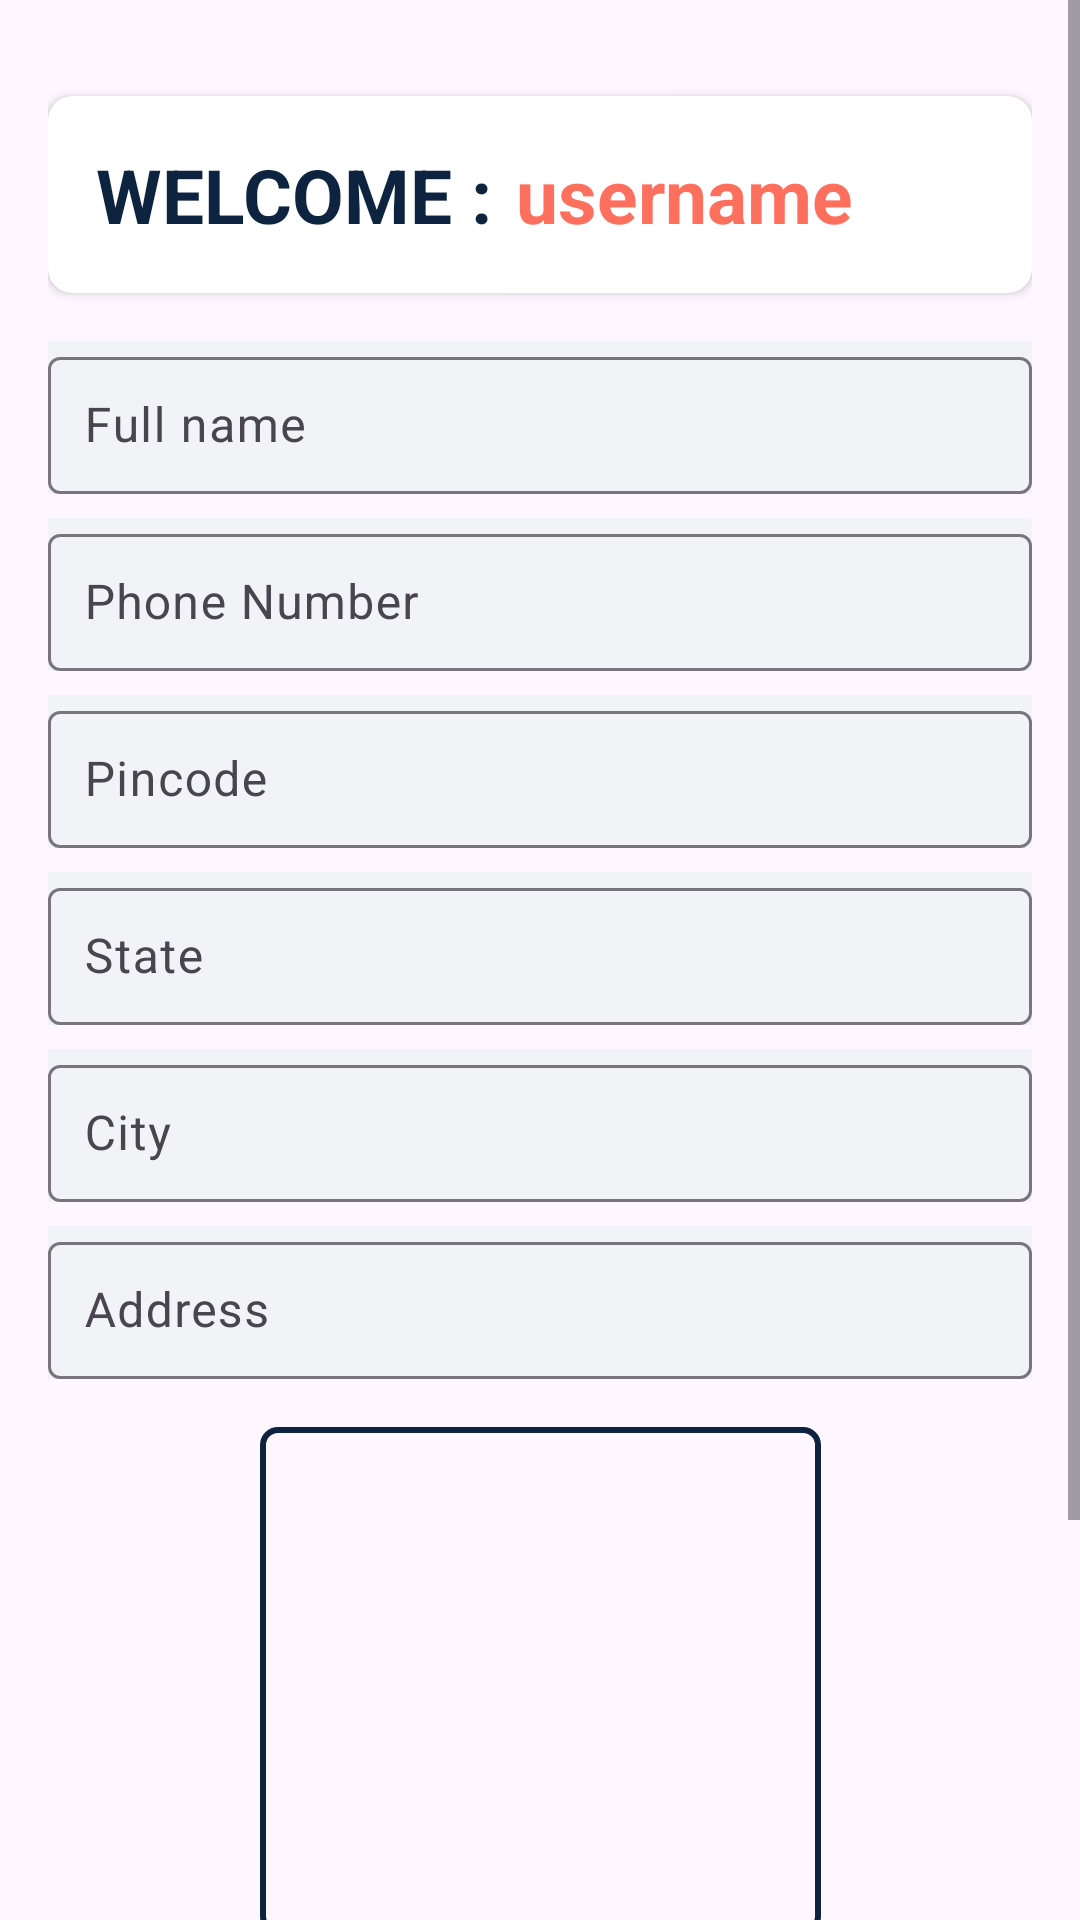

Reconstruct the res/layout file that produces this screen, plus the resources it refers to.
<!-- AndroidManifest.xml: application theme Theme.Gdscproject -->
<!-- res/layout/activity_homepage.xml -->
<?xml version="1.0" encoding="utf-8"?>
<ScrollView xmlns:android="http://schemas.android.com/apk/res/android"
    xmlns:app="http://schemas.android.com/apk/res-auto"
    xmlns:tools="http://schemas.android.com/tools"
    android:layout_width="match_parent"
    android:layout_height="match_parent"
    tools:context=".homepage">

    <androidx.constraintlayout.widget.ConstraintLayout
        android:layout_width="match_parent"
        android:layout_height="wrap_content"
        android:padding="16dp">

        
        <androidx.cardview.widget.CardView
            android:id="@+id/welcomeCardView"
            android:layout_width="0dp"
            android:layout_height="wrap_content"
            android:layout_marginTop="16dp"
            android:background="@drawable/card_background"
            app:cardCornerRadius="8dp"
            app:layout_constraintEnd_toEndOf="parent"
            app:layout_constraintStart_toStartOf="parent"
            app:layout_constraintTop_toTopOf="parent">

            <LinearLayout
                android:layout_width="match_parent"
                android:layout_height="wrap_content"
                android:orientation="horizontal"
                android:padding="16dp">

                <TextView
                    android:id="@+id/textView2"
                    android:layout_width="wrap_content"
                    android:layout_height="wrap_content"
                    android:text="WELCOME :"
                    android:textColor="@color/black"
                    android:textSize="25sp"
                    android:textStyle="bold" />

                <TextView
                    android:id="@+id/userretrive"
                    android:layout_width="wrap_content"
                    android:layout_height="wrap_content"
                    android:layout_marginStart="8dp"
                    android:text="username"
                    android:textColor="@color/peach"
                    android:textSize="25sp"
                    android:textStyle="bold" />

            </LinearLayout>
        </androidx.cardview.widget.CardView>

        
        <com.google.android.material.textfield.TextInputLayout
            android:id="@+id/fullnameLayout"
            android:layout_width="0dp"
            android:layout_height="wrap_content"
            android:layout_marginTop="16dp"
            android:background="@color/edit_text_bg"
            app:layout_constraintEnd_toEndOf="parent"
            app:layout_constraintStart_toStartOf="parent"
            app:layout_constraintTop_toBottomOf="@+id/welcomeCardView">

            <com.google.android.material.textfield.TextInputEditText
                android:id="@+id/fullname"
                android:layout_width="match_parent"
                android:layout_height="wrap_content"
                android:hint="Full name"
                android:inputType="text"
                android:padding="12dp" />

        </com.google.android.material.textfield.TextInputLayout>

        
        <com.google.android.material.textfield.TextInputLayout
            android:id="@+id/phnumberLayout"
            android:layout_width="0dp"
            android:layout_height="wrap_content"
            android:layout_marginTop="8dp"
            android:background="@color/edit_text_bg"
            app:layout_constraintEnd_toEndOf="@+id/fullnameLayout"
            app:layout_constraintStart_toStartOf="@+id/fullnameLayout"
            app:layout_constraintTop_toBottomOf="@+id/fullnameLayout">

            <com.google.android.material.textfield.TextInputEditText
                android:id="@+id/phnumber"
                android:layout_width="match_parent"
                android:layout_height="wrap_content"
                android:hint="Phone Number"
                android:inputType="phone"
                android:padding="12dp" />

        </com.google.android.material.textfield.TextInputLayout>

        
        <com.google.android.material.textfield.TextInputLayout
            android:id="@+id/pincodeLayout"
            android:layout_width="0dp"
            android:layout_height="wrap_content"
            android:layout_marginTop="8dp"
            android:background="@color/edit_text_bg"
            app:layout_constraintEnd_toEndOf="@+id/phnumberLayout"
            app:layout_constraintStart_toStartOf="@+id/phnumberLayout"
            app:layout_constraintTop_toBottomOf="@+id/phnumberLayout">

            <com.google.android.material.textfield.TextInputEditText
                android:id="@+id/pincode"
                android:layout_width="match_parent"
                android:layout_height="wrap_content"
                android:hint="Pincode"
                android:inputType="number"
                android:padding="12dp" />

        </com.google.android.material.textfield.TextInputLayout>

        
        <com.google.android.material.textfield.TextInputLayout
            android:id="@+id/stateLayout"
            android:layout_width="0dp"
            android:layout_height="wrap_content"
            android:layout_marginTop="8dp"
            android:background="@color/edit_text_bg"
            app:layout_constraintEnd_toEndOf="@+id/pincodeLayout"
            app:layout_constraintStart_toStartOf="@+id/pincodeLayout"
            app:layout_constraintTop_toBottomOf="@+id/pincodeLayout">

            <com.google.android.material.textfield.TextInputEditText
                android:id="@+id/state"
                android:layout_width="match_parent"
                android:layout_height="wrap_content"
                android:hint="State"
                android:inputType="text"
                android:padding="12dp" />

        </com.google.android.material.textfield.TextInputLayout>

        
        <com.google.android.material.textfield.TextInputLayout
            android:id="@+id/cityLayout"
            android:layout_width="0dp"
            android:layout_height="wrap_content"
            android:layout_marginTop="8dp"
            android:background="@color/edit_text_bg"
            app:layout_constraintEnd_toEndOf="@+id/stateLayout"
            app:layout_constraintStart_toStartOf="@+id/stateLayout"
            app:layout_constraintTop_toBottomOf="@+id/stateLayout">

            <com.google.android.material.textfield.TextInputEditText
                android:id="@+id/city"
                android:layout_width="match_parent"
                android:layout_height="wrap_content"
                android:hint="City"
                android:inputType="text"
                android:padding="12dp" />

        </com.google.android.material.textfield.TextInputLayout>

        
        <com.google.android.material.textfield.TextInputLayout
            android:id="@+id/addressLayout"
            android:layout_width="0dp"
            android:layout_height="wrap_content"
            android:layout_marginTop="8dp"
            android:background="@color/edit_text_bg"
            app:layout_constraintEnd_toEndOf="@+id/cityLayout"
            app:layout_constraintStart_toStartOf="@+id/cityLayout"
            app:layout_constraintTop_toBottomOf="@+id/cityLayout">

            <com.google.android.material.textfield.TextInputEditText
                android:id="@+id/address"
                android:layout_width="match_parent"
                android:layout_height="wrap_content"
                android:hint="Address"
                android:inputType="text"
                android:padding="12dp" />

        </com.google.android.material.textfield.TextInputLayout>

        
        <ImageView
            android:id="@+id/upload"
            android:layout_width="187dp"
            android:layout_height="169dp"
            android:layout_marginTop="16dp"
            app:layout_constraintEnd_toEndOf="@+id/addressLayout"
            app:layout_constraintStart_toStartOf="@+id/addressLayout"
            app:layout_constraintTop_toBottomOf="@+id/addressLayout"
            android:src="@drawable/img"
            android:background="@drawable/background"
            android:contentDescription="Upload image" />

        
        <com.google.android.material.button.MaterialButton
            android:id="@+id/adddata"
            android:layout_width="0dp"
            android:layout_height="58dp"
            android:layout_marginTop="16dp"
            android:backgroundTint="@color/peach"
            android:text="ADD DATA"
            app:layout_constraintEnd_toEndOf="@+id/upload"
            app:layout_constraintHorizontal_bias="0.5"
            app:layout_constraintStart_toStartOf="@+id/upload"
            app:layout_constraintTop_toBottomOf="@+id/upload" />

        
        <com.google.android.material.button.MaterialButton
            android:id="@+id/adminbtn"
            android:layout_width="0dp"
            android:layout_height="58dp"
            android:layout_marginTop="16dp"
            android:backgroundTint="@color/peach"
            android:text="VIEW"
            app:layout_constraintEnd_toEndOf="@+id/adddata"
            app:layout_constraintStart_toStartOf="@+id/adddata"
            app:layout_constraintTop_toBottomOf="@+id/adddata" />

    </androidx.constraintlayout.widget.ConstraintLayout>

</ScrollView>
<!-- resources referenced by this layout -->
<resources>
  <color name="black">#0D233F</color>
  <color name="edit_text_bg">#F2F3F7</color>
  <color name="peach">#FF6F5E</color>
  <!-- drawable background (drawable) -->
  <?xml version="1.0" encoding="utf-8"?>
  <shape xmlns:android="http://schemas.android.com/apk/res/android">
      <corners android:radius="5dp" />
      <stroke android:color="@color/black" android:width="2dp"/>
  </shape>
  <!-- drawable card_background (drawable) -->
  <shape xmlns:android="http://schemas.android.com/apk/res/android"
      android:shape="rectangle">
      <solid android:color="#95F3F6" /> 
      <corners android:radius="8dp" /> 
  </shape>
  <style name="Theme.Gdscproject" parent="Base.Theme.Gdscproject" />
  <style name="Base.Theme.Gdscproject" parent="Theme.Material3.DayNight.NoActionBar">
          
          
      </style>
</resources>
